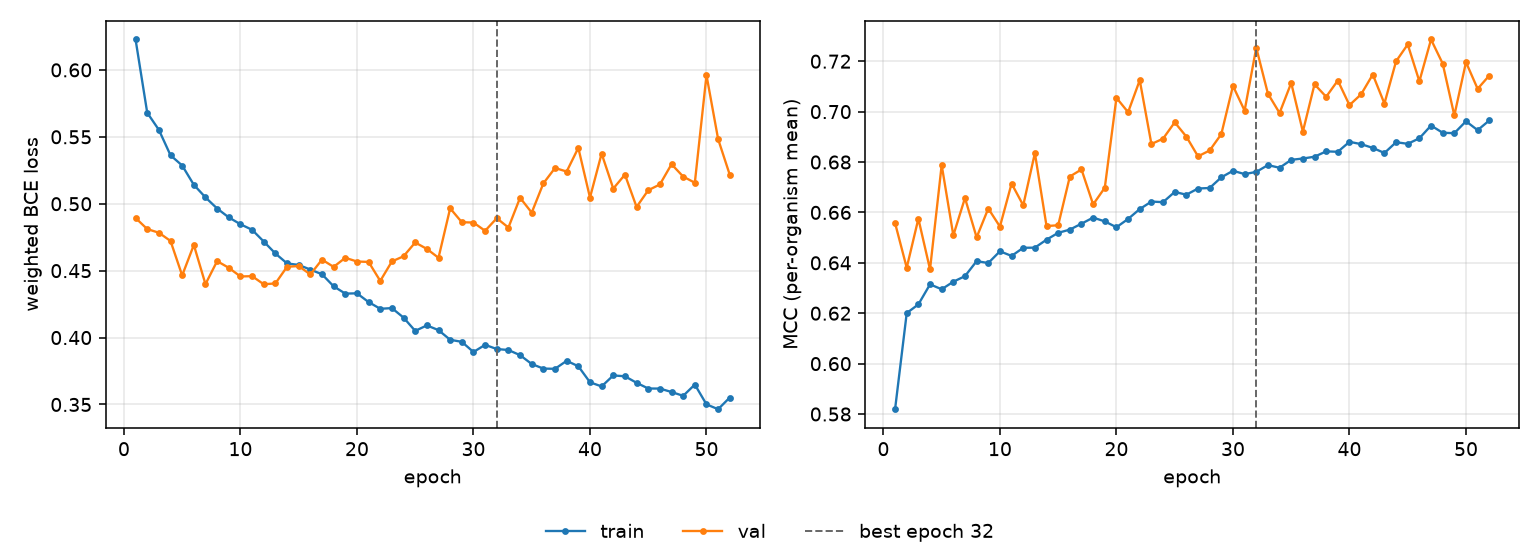

The file beside this chart, header and first rows:
epoch, tr_loss, vl_loss, tr_mcc, vl_mcc, is_best
1, 0.6227, 0.4894, 0.5819, 0.6558, False
2, 0.568, 0.4811, 0.6201, 0.6381, False
3, 0.5552, 0.4783, 0.6235, 0.6575, False
4, 0.5362, 0.4722, 0.6315, 0.6374, False
5, 0.5286, 0.4464, 0.6295, 0.6788, False
6, 0.5142, 0.4692, 0.6325, 0.6509, False
7, 0.5047, 0.4399, 0.6347, 0.6657, False
8, 0.4964, 0.4571, 0.6407, 0.6501, False
9, 0.4898, 0.4521, 0.6399, 0.6615, False
10, 0.4847, 0.4457, 0.6446, 0.6544, False
11, 0.4805, 0.4459, 0.6427, 0.6715, False
12, 0.4718, 0.4398, 0.646, 0.6628, False
13, 0.4628, 0.4404, 0.646, 0.6835, False
14, 0.4554, 0.4529, 0.6492, 0.6546, False
15, 0.4543, 0.4534, 0.6519, 0.6549, False
16, 0.4508, 0.4472, 0.6532, 0.6742, False
17, 0.4473, 0.4582, 0.6555, 0.6771, False
18, 0.4383, 0.4528, 0.6579, 0.6632, False
19, 0.4328, 0.4596, 0.6564, 0.6698, False
20, 0.4331, 0.4568, 0.6541, 0.7055, False
21, 0.4265, 0.4565, 0.6574, 0.6998, False
22, 0.4215, 0.4423, 0.6613, 0.7125, False
23, 0.422, 0.4569, 0.6643, 0.6871, False
24, 0.4149, 0.4607, 0.6641, 0.6893, False
25, 0.405, 0.471, 0.6681, 0.6958, False
26, 0.4091, 0.4662, 0.667, 0.6901, False
27, 0.4056, 0.4596, 0.6695, 0.6823, False
28, 0.3983, 0.4966, 0.6697, 0.6846, False
29, 0.3968, 0.4862, 0.6739, 0.6911, False
30, 0.3892, 0.4859, 0.6765, 0.7102, False
31, 0.3946, 0.4798, 0.6752, 0.7004, False
32, 0.3914, 0.4892, 0.6761, 0.7254, True
33, 0.3907, 0.4822, 0.6788, 0.7071, False
34, 0.3868, 0.5045, 0.6777, 0.6995, False
35, 0.3803, 0.4934, 0.6809, 0.7114, False
36, 0.3768, 0.5152, 0.6814, 0.6921, False
37, 0.3767, 0.5267, 0.6821, 0.7108, False
38, 0.3826, 0.5241, 0.6842, 0.7059, False
39, 0.3786, 0.5418, 0.6841, 0.7123, False
40, 0.3666, 0.5046, 0.688, 0.7026, False
41, 0.3635, 0.5374, 0.6871, 0.7069, False
42, 0.3717, 0.5113, 0.6856, 0.7147, False
43, 0.3711, 0.5217, 0.6836, 0.7032, False
44, 0.3662, 0.4976, 0.6879, 0.72, False
45, 0.3619, 0.5101, 0.6872, 0.7267, False
46, 0.3619, 0.5144, 0.6894, 0.712, False
47, 0.3593, 0.5295, 0.6945, 0.7286, False
48, 0.3565, 0.5203, 0.6916, 0.7191, False
49, 0.3649, 0.5157, 0.6914, 0.6985, False
50, 0.3501, 0.5961, 0.6962, 0.7196, False
51, 0.3465, 0.5482, 0.6927, 0.709, False
52, 0.3552, 0.5216, 0.6965, 0.7143, False
